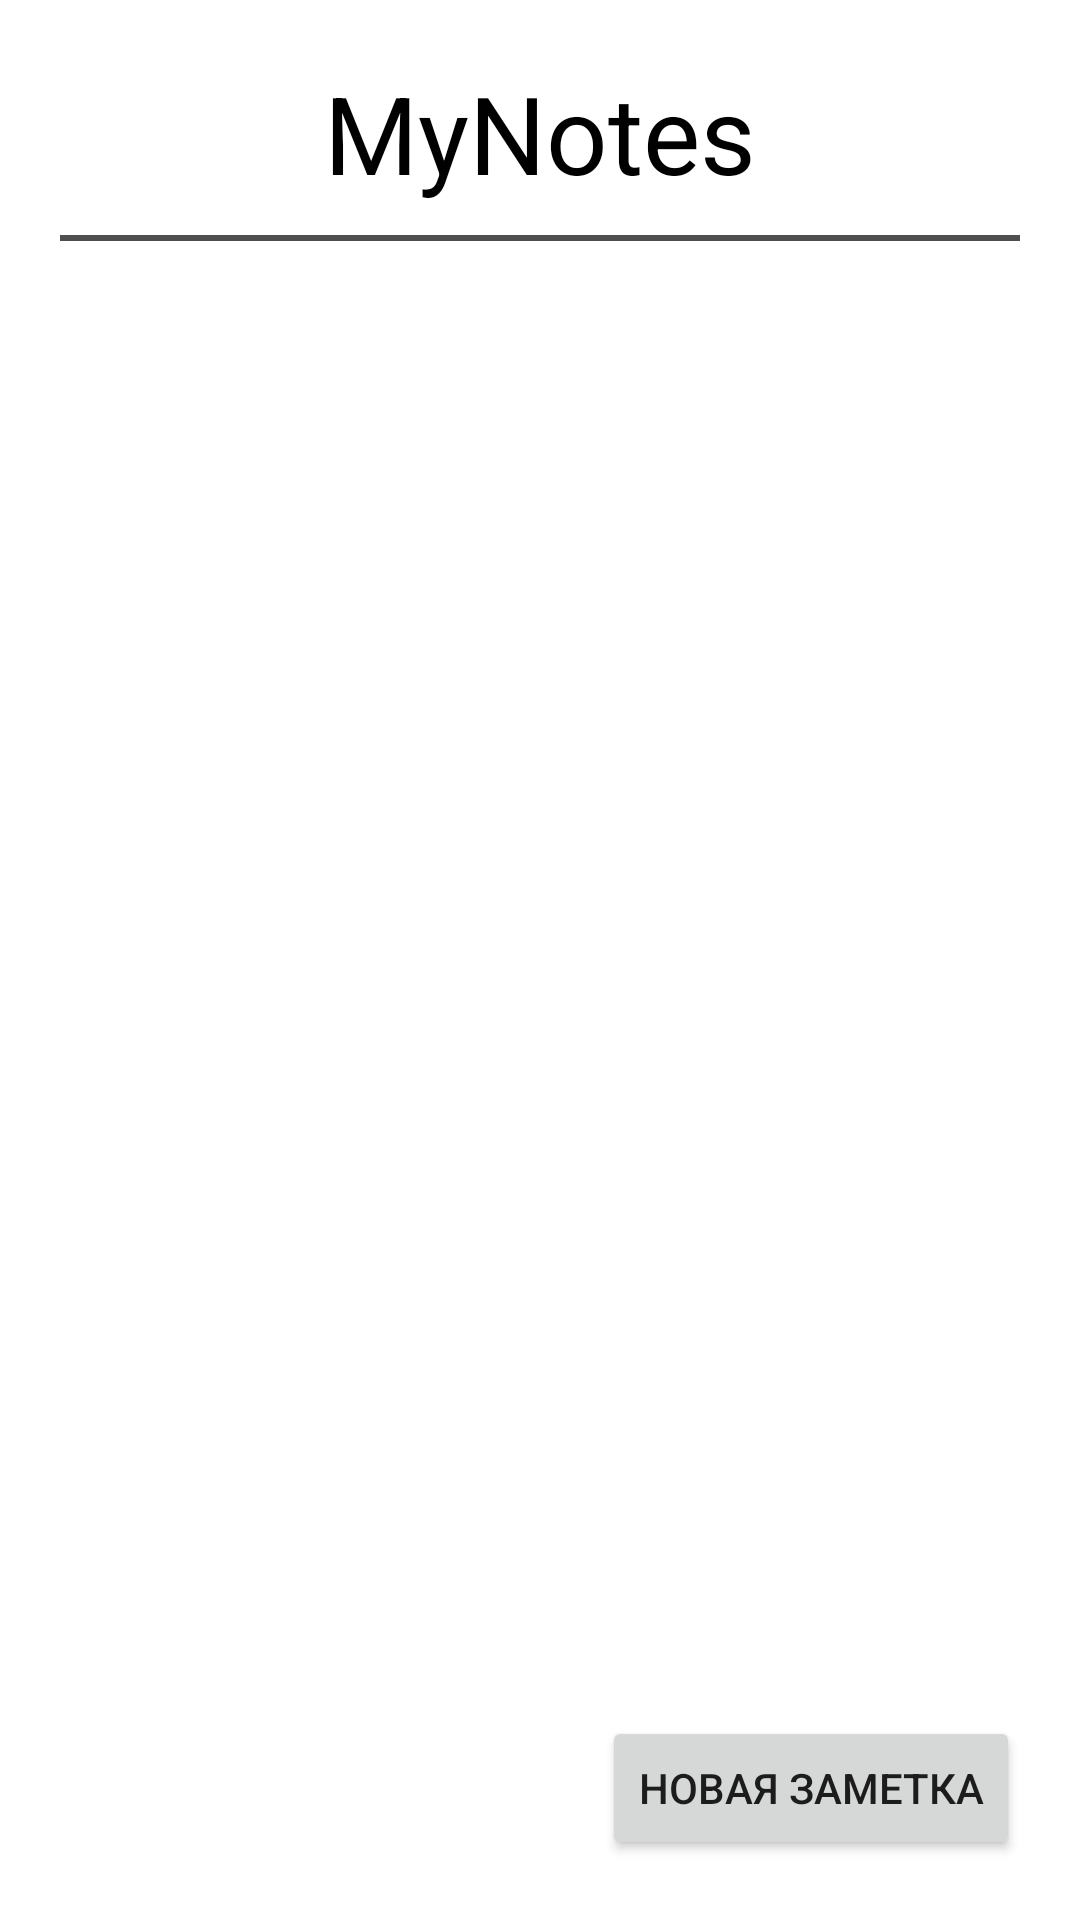

Layout XML and referenced resources for this Android screen:
<!-- AndroidManifest.xml: application theme Theme.MyNotes -->
<!-- res/layout/activity_notes.xml -->
<?xml version="1.0" encoding="utf-8"?>
<FrameLayout xmlns:android="http://schemas.android.com/apk/res/android"
    xmlns:app="http://schemas.android.com/apk/res-auto"
    xmlns:tools="http://schemas.android.com/tools"
    android:layout_width="match_parent"
    android:layout_height="match_parent"
    android:padding="@dimen/main_activity_padding"
    tools:context="ui.NotesActivity">

    <Button
        android:id="@+id/new_note_btn"
        android:layout_width="wrap_content"
        android:layout_height="wrap_content"
        android:layout_gravity="end|end|bottom"
        android:text="@string/new_note_btn"/>

    <LinearLayout
        android:id="@+id/notes_container"
        android:layout_width="match_parent"
        android:layout_height="match_parent"
        android:orientation="vertical">

        <TextView
            android:layout_width="match_parent"
            android:layout_height="wrap_content"
            android:layout_marginBottom="@dimen/default_margin_bottom"
            android:gravity="center"
            android:text="@string/Logo_txt"
            android:textColor="@color/black"
            android:textSize="@dimen/logo_text_size" />

        <View
            android:layout_width="wrap_content"
            android:layout_height="@dimen/line_height"
            android:background="@color/color_grey"
            android:layout_marginBottom="@dimen/default_margin_bottom"/>

    </LinearLayout>


</FrameLayout>
<!-- resources referenced by this layout -->
<resources>
  <color name="black">#FF000000</color>
  <color name="color_grey">#4f4f4f</color>
  <dimen name="default_margin_bottom">10dp</dimen>
  <dimen name="line_height">2dp</dimen>
  <dimen name="logo_text_size">36sp</dimen>
  <dimen name="main_activity_padding">20dp</dimen>
  <string name="Logo_txt">MyNotes</string>
  <string name="new_note_btn">Новая заметка</string>
  <style name="Theme.MyNotes" parent="Theme.MaterialComponents.Light.DarkActionBar">
          
          <item name="colorPrimary">@color/purple_500</item>
          <item name="colorPrimaryVariant">@color/purple_700</item>
          <item name="colorOnPrimary">@color/white</item>
          
          <item name="colorSecondary">@color/teal_200</item>
          <item name="colorSecondaryVariant">@color/teal_700</item>
          <item name="colorOnSecondary">@color/black</item>
          
          <item name="android:statusBarColor">?attr/colorPrimaryVariant</item>
          
      </style>
  <color name="purple_500">#FF6200EE</color>
  <color name="purple_700">#FF3700B3</color>
  <color name="white">#FFFFFFFF</color>
  <color name="teal_200">#FF03DAC5</color>
  <color name="teal_700">#FF018786</color>
</resources>
